The GitHub repository Ankita2719AIML/MYCT contains a labelled image folder "MYCT_pics_updated" with 2 categories: forged, genuine. Examples follow, each with its label.

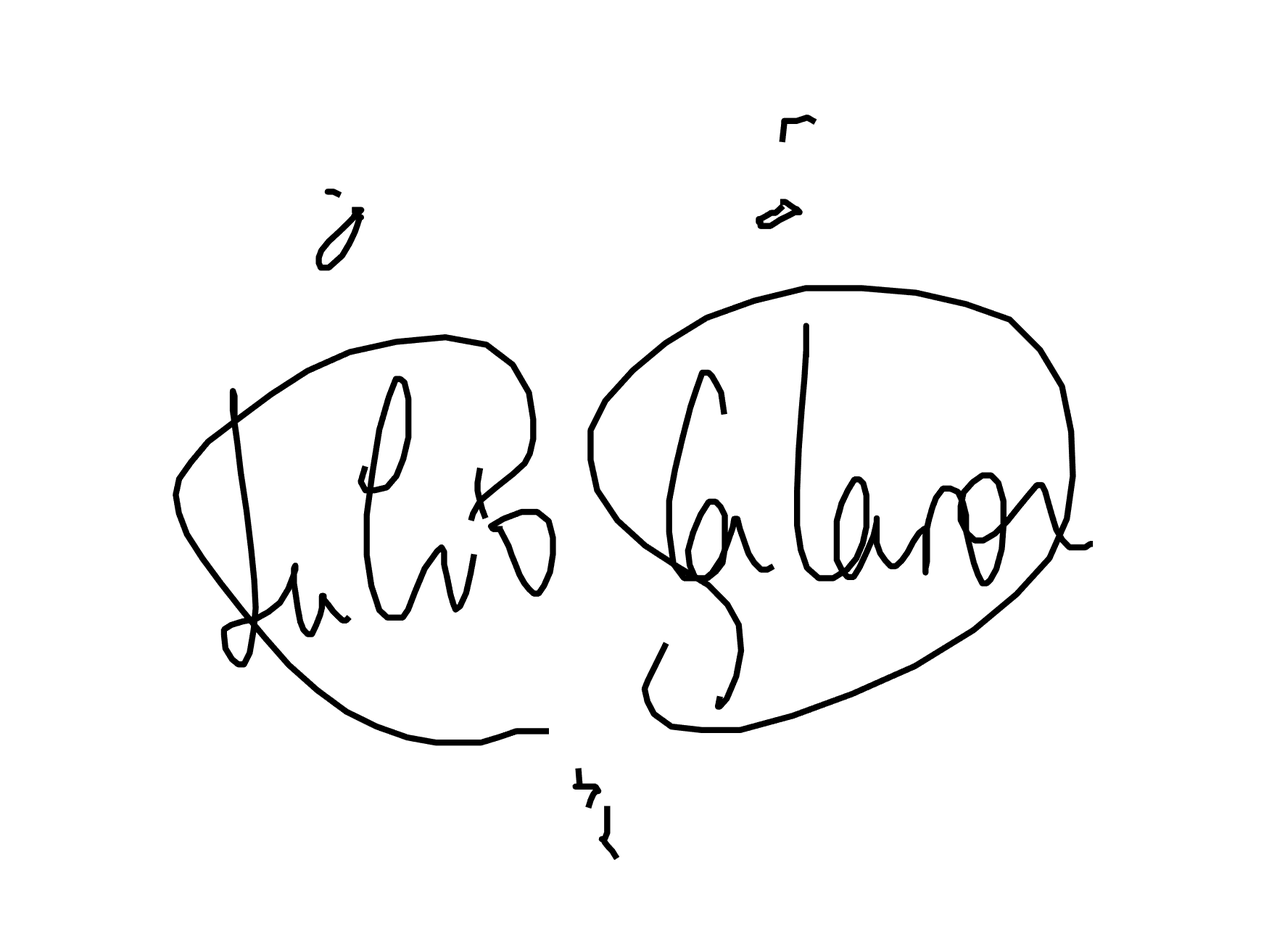
Label: genuine

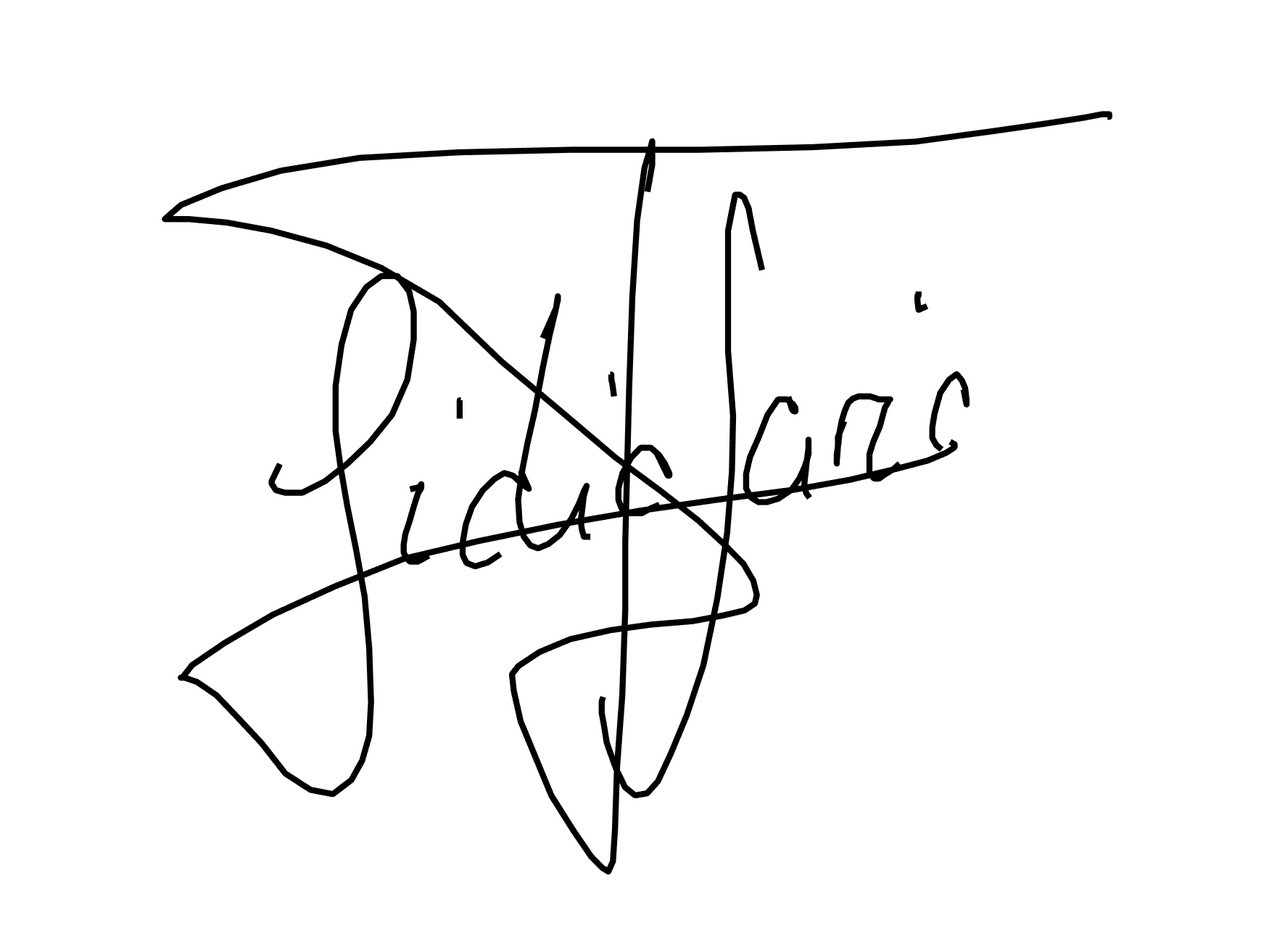
Label: forged

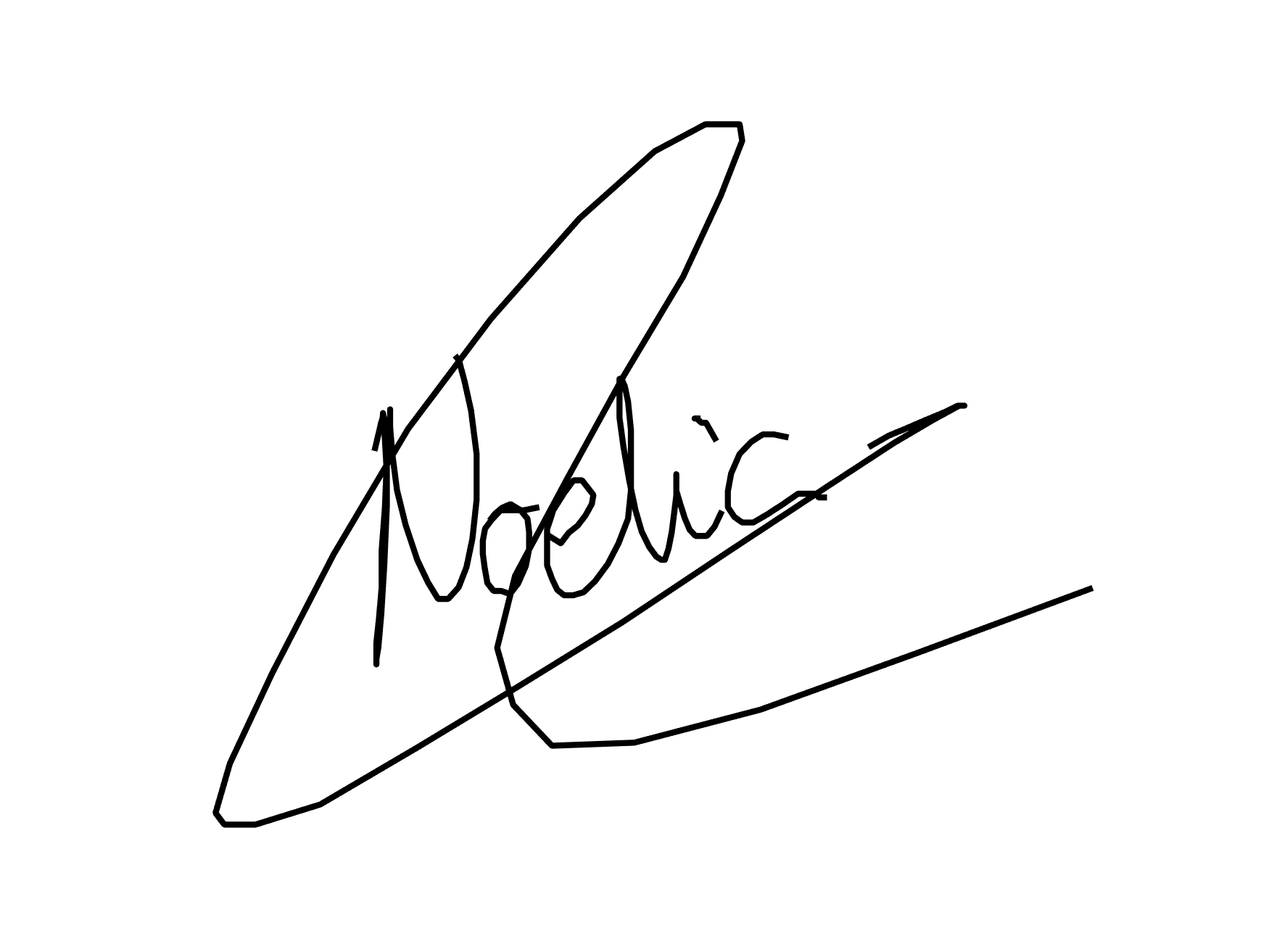
Label: genuine

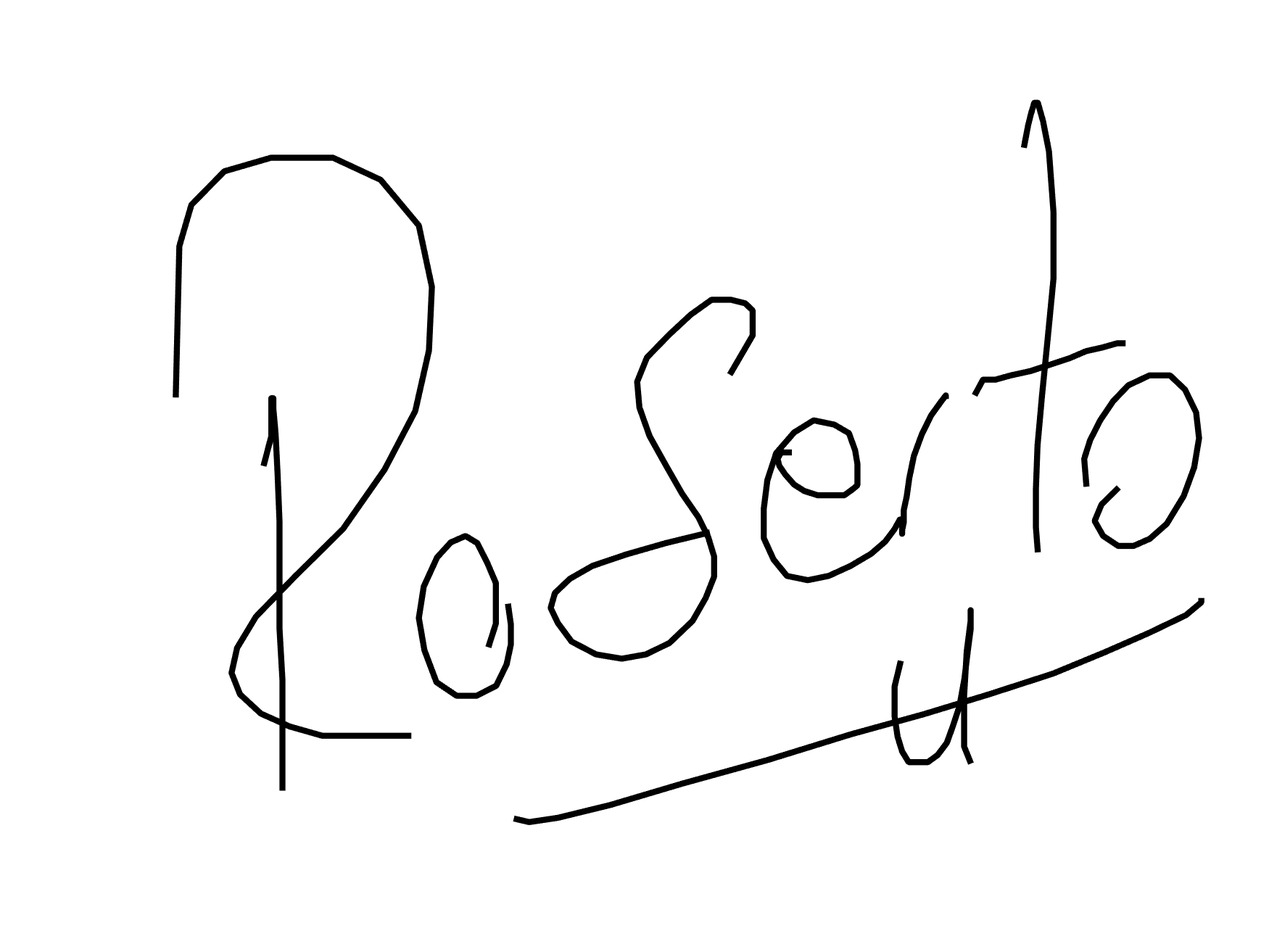
Label: forged

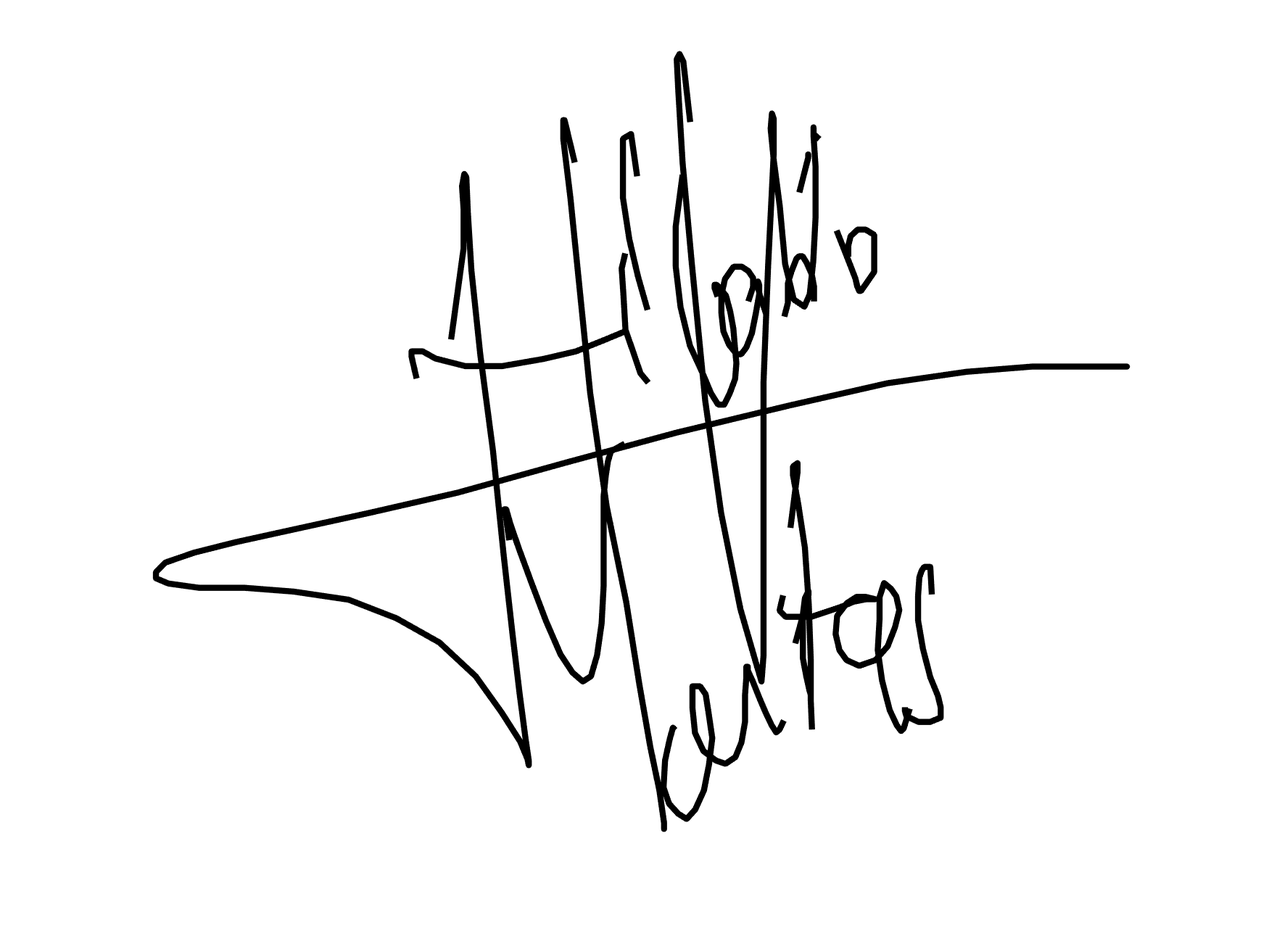
Label: genuine

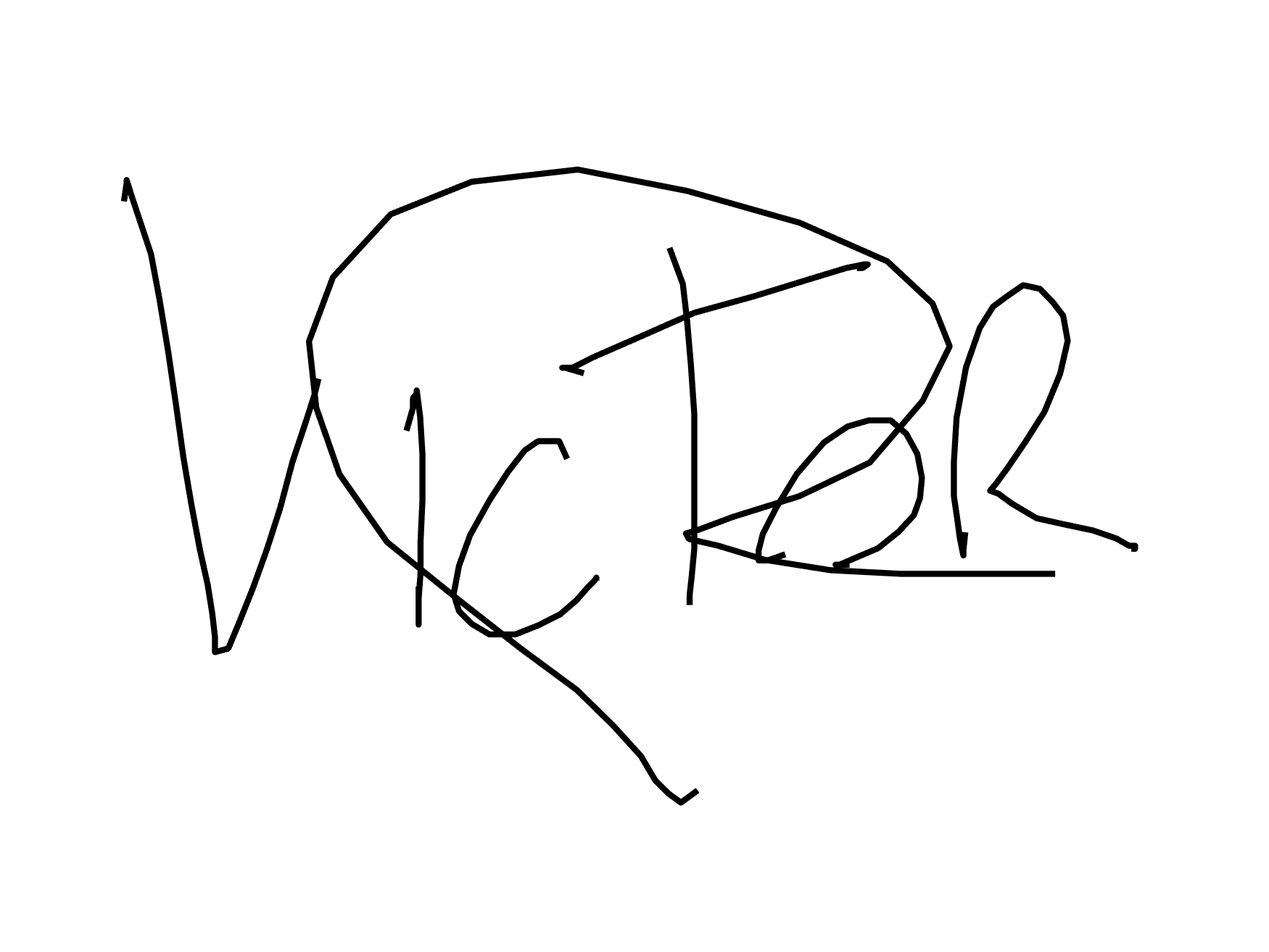
Label: forged
